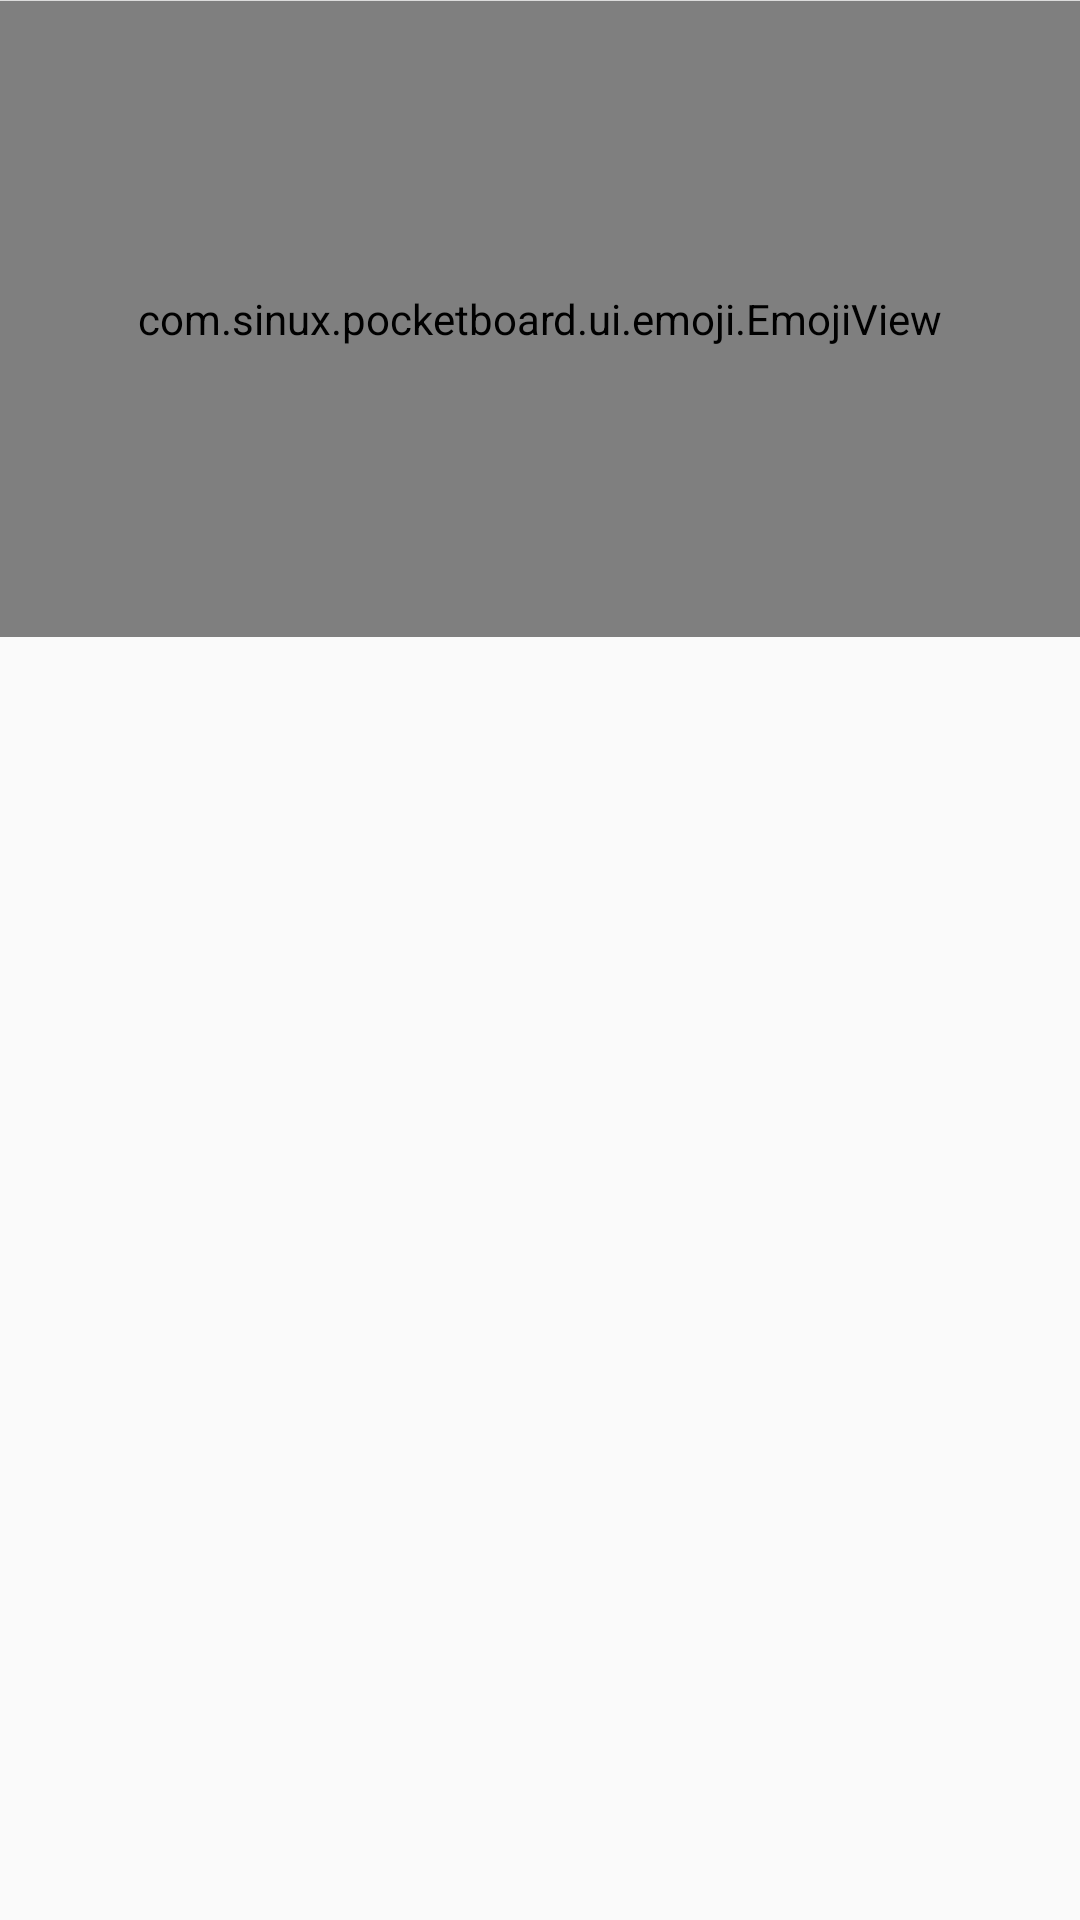

Here is an Android app screen rendered from its layout file. Give the layout XML and the strings, colors and styles it references.
<!-- AndroidManifest.xml: application theme Theme.PocketBoard -->
<!-- res/layout/emoji_panel.xml -->
<?xml version="1.0" encoding="utf-8"?>
<RelativeLayout
    xmlns:android="http://schemas.android.com/apk/res/android"
    android:layout_width="match_parent"
    android:layout_height="wrap_content"
    android:theme="@style/Theme.PocketBoard"
    android:background="?colorOnPrimary">

    <View
        android:id="@+id/emojiPanelDivider"
        android:layout_width="match_parent"
        android:layout_height="1px"
        android:background="?android:attr/dividerHorizontal" />

    <com.sinux.pocketboard.ui.emoji.EmojiView
        android:id="@+id/emojiView"
        android:layout_width="match_parent"
        android:layout_height="@dimen/emoji_panel_height"
        android:layout_below="@id/emojiPanelDivider"
        android:orientation="vertical">

        <androidx.viewpager2.widget.ViewPager2
            android:id="@+id/emojiViewPager"
            android:layout_width="match_parent"
            android:layout_height="0dp"
            android:layout_weight="1" />

        <View
            android:id="@+id/emojiTabsDivider"
            android:layout_width="match_parent"
            android:layout_height="1px"
            android:background="?android:attr/dividerHorizontal" />

        <com.google.android.material.tabs.TabLayout
            android:id="@+id/emojiTabLayout"
            android:layout_gravity="bottom"
            android:layout_width="match_parent"
            android:layout_height="wrap_content"
            android:background="?colorOnPrimary" />

    </com.sinux.pocketboard.ui.emoji.EmojiView>

</RelativeLayout>
<!-- resources referenced by this layout -->
<resources>
  <dimen name="emoji_panel_height">162dp</dimen>
  <style name="Theme.PocketBoard" parent="Theme.MaterialComponents.DayNight.DarkActionBar">
  
          
          <item name="colorPrimary">#1E1E1E</item>
          <item name="colorPrimaryVariant">#171717</item>
          <item name="colorOnPrimary">#FAFAFA</item>
          <item name="colorPrimarySurface">#F5F5F5</item>
  
          
          <item name="colorSecondary">#1E1E1E</item>
          <item name="colorSecondaryVariant">#171717</item>
          <item name="colorOnSecondary">#000000</item>
  
          <item name="android:statusBarColor">?attr/colorPrimaryVariant</item>
          <item name="android:windowBackground">?attr/colorOnPrimary</item>
          <item name="colorButtonNormal">#4C4C4C</item>
  
      </style>
</resources>
